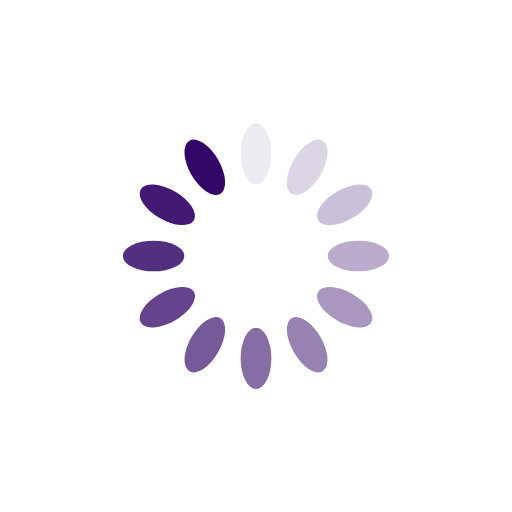
t = 0.00 s
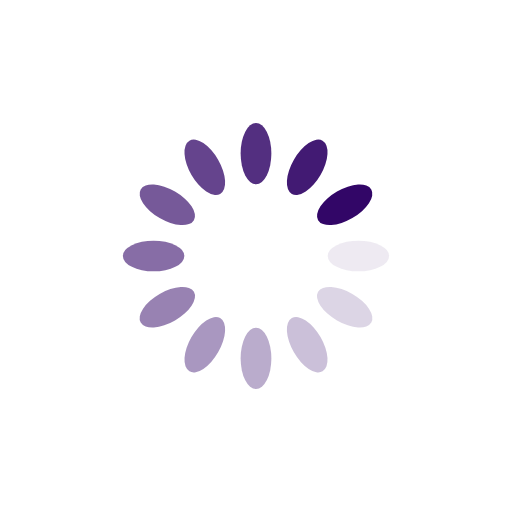
t = 0.25 s
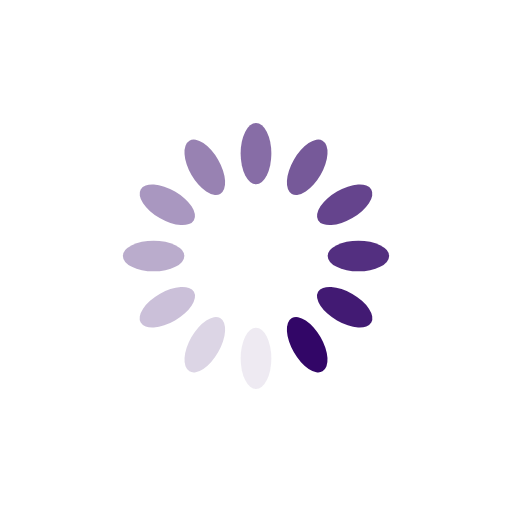
t = 0.50 s
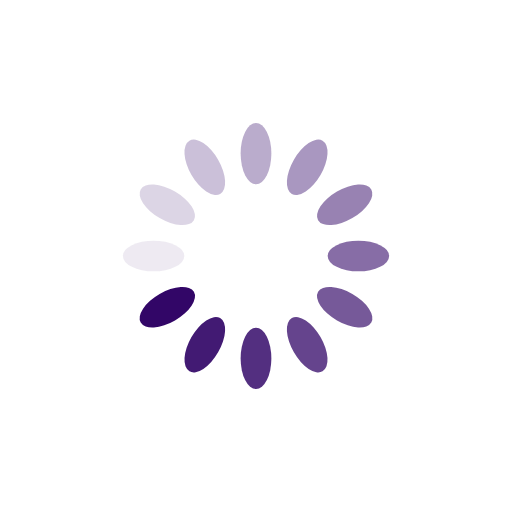
t = 0.75 s

The animated SVG that drew these frames (rendered in a browser with its animation timeline set to each time). Animation: 12 SMIL elements (animate=12); one cycle of 1.00 s, repeats indefinitely.

<svg xmlns="http://www.w3.org/2000/svg" viewBox="0 0 100 100" preserveAspectRatio="xMidYMid" style="shape-rendering: auto; display: block; background: transparent;" width="101" height="101" xmlns:xlink="http://www.w3.org/1999/xlink"><g><g transform="rotate(0 50 50)">
  <rect fill="#320667" height="12" width="6" ry="6" rx="3" y="24" x="47">
    <animate repeatCount="indefinite" begin="-0.9166666666666666s" dur="1s" keyTimes="0;1" values="1;0" attributeName="opacity"></animate>
  </rect>
</g><g transform="rotate(30 50 50)">
  <rect fill="#320667" height="12" width="6" ry="6" rx="3" y="24" x="47">
    <animate repeatCount="indefinite" begin="-0.8333333333333334s" dur="1s" keyTimes="0;1" values="1;0" attributeName="opacity"></animate>
  </rect>
</g><g transform="rotate(60 50 50)">
  <rect fill="#320667" height="12" width="6" ry="6" rx="3" y="24" x="47">
    <animate repeatCount="indefinite" begin="-0.75s" dur="1s" keyTimes="0;1" values="1;0" attributeName="opacity"></animate>
  </rect>
</g><g transform="rotate(90 50 50)">
  <rect fill="#320667" height="12" width="6" ry="6" rx="3" y="24" x="47">
    <animate repeatCount="indefinite" begin="-0.6666666666666666s" dur="1s" keyTimes="0;1" values="1;0" attributeName="opacity"></animate>
  </rect>
</g><g transform="rotate(120 50 50)">
  <rect fill="#320667" height="12" width="6" ry="6" rx="3" y="24" x="47">
    <animate repeatCount="indefinite" begin="-0.5833333333333334s" dur="1s" keyTimes="0;1" values="1;0" attributeName="opacity"></animate>
  </rect>
</g><g transform="rotate(150 50 50)">
  <rect fill="#320667" height="12" width="6" ry="6" rx="3" y="24" x="47">
    <animate repeatCount="indefinite" begin="-0.5s" dur="1s" keyTimes="0;1" values="1;0" attributeName="opacity"></animate>
  </rect>
</g><g transform="rotate(180 50 50)">
  <rect fill="#320667" height="12" width="6" ry="6" rx="3" y="24" x="47">
    <animate repeatCount="indefinite" begin="-0.4166666666666667s" dur="1s" keyTimes="0;1" values="1;0" attributeName="opacity"></animate>
  </rect>
</g><g transform="rotate(210 50 50)">
  <rect fill="#320667" height="12" width="6" ry="6" rx="3" y="24" x="47">
    <animate repeatCount="indefinite" begin="-0.3333333333333333s" dur="1s" keyTimes="0;1" values="1;0" attributeName="opacity"></animate>
  </rect>
</g><g transform="rotate(240 50 50)">
  <rect fill="#320667" height="12" width="6" ry="6" rx="3" y="24" x="47">
    <animate repeatCount="indefinite" begin="-0.25s" dur="1s" keyTimes="0;1" values="1;0" attributeName="opacity"></animate>
  </rect>
</g><g transform="rotate(270 50 50)">
  <rect fill="#320667" height="12" width="6" ry="6" rx="3" y="24" x="47">
    <animate repeatCount="indefinite" begin="-0.16666666666666666s" dur="1s" keyTimes="0;1" values="1;0" attributeName="opacity"></animate>
  </rect>
</g><g transform="rotate(300 50 50)">
  <rect fill="#320667" height="12" width="6" ry="6" rx="3" y="24" x="47">
    <animate repeatCount="indefinite" begin="-0.08333333333333333s" dur="1s" keyTimes="0;1" values="1;0" attributeName="opacity"></animate>
  </rect>
</g><g transform="rotate(330 50 50)">
  <rect fill="#320667" height="12" width="6" ry="6" rx="3" y="24" x="47">
    <animate repeatCount="indefinite" begin="0s" dur="1s" keyTimes="0;1" values="1;0" attributeName="opacity"></animate>
  </rect>
</g><g></g></g><!-- [ldio] generated by https://loading.io --></svg>
